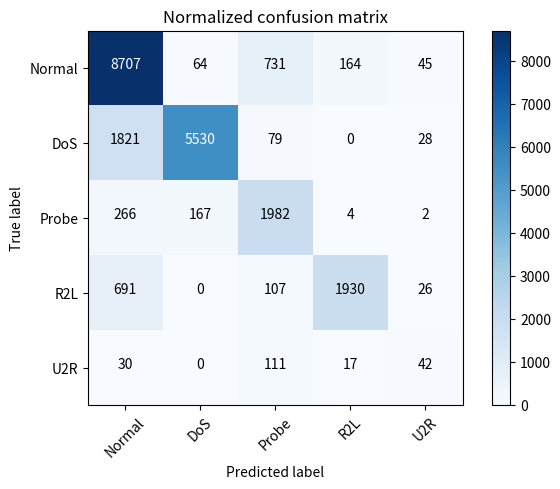

Reproduce this figure in Python.
import itertools
import matplotlib.pyplot as plt
import numpy as np

cnf_matrix = np.array([[8707, 64, 731, 164, 45],
 [1821, 5530, 79, 0, 28],
 [266, 167, 1982, 4, 2],
 [691, 0, 107, 1930, 26],
 [30, 0, 111, 17, 42]])
attack_types = ['Normal', 'DoS', 'Probe', 'R2L', 'U2R']

# 绘制混淆矩阵
def plot_confusion_matrix(cm, classes, normalize=False, title='Confusion matrix', cmap=plt.cm.Blues):
 """
 - cm : 计算出的混淆矩阵的值
 - classes : 混淆矩阵中每一行每一列对应的列
 - normalize : True:显示百分比, False:显示个数
 """
 if normalize:
  cm = cm.astype('float') / cm.sum(axis=1)[:, np.newaxis]
  print("显示百分比：")
  np.set_printoptions(formatter={'float': '{: 0.2f}'.format})
  print(cm)
 else:
  print('显示具体数字：')
  print(cm)
 plt.imshow(cm, interpolation='nearest', cmap=cmap)
 plt.title(title)
 plt.colorbar()
 tick_marks = np.arange(len(classes))
 plt.xticks(tick_marks, classes, rotation=45)
 plt.yticks(tick_marks, classes)
 # matplotlib版本问题，如果不加下面这行代码，则绘制的混淆矩阵上下只能显示一半，有的版本的matplotlib不需要下面的代码，分别试一下即可
 plt.ylim(len(classes) - 0.5, -0.5)
 fmt = '.2f' if normalize else 'd'
 thresh = cm.max() / 2.
 for i, j in itertools.product(range(cm.shape[0]), range(cm.shape[1])):
  plt.text(j, i, format(cm[i, j], fmt),
  horizontalalignment="center",
  color="white" if cm[i, j] > thresh else "black")
 plt.tight_layout()
 plt.ylabel('True label')
 plt.xlabel('Predicted label')
 plt.show()

plot_confusion_matrix(cnf_matrix, classes=attack_types, normalize=False, title='Normalized confusion matrix')